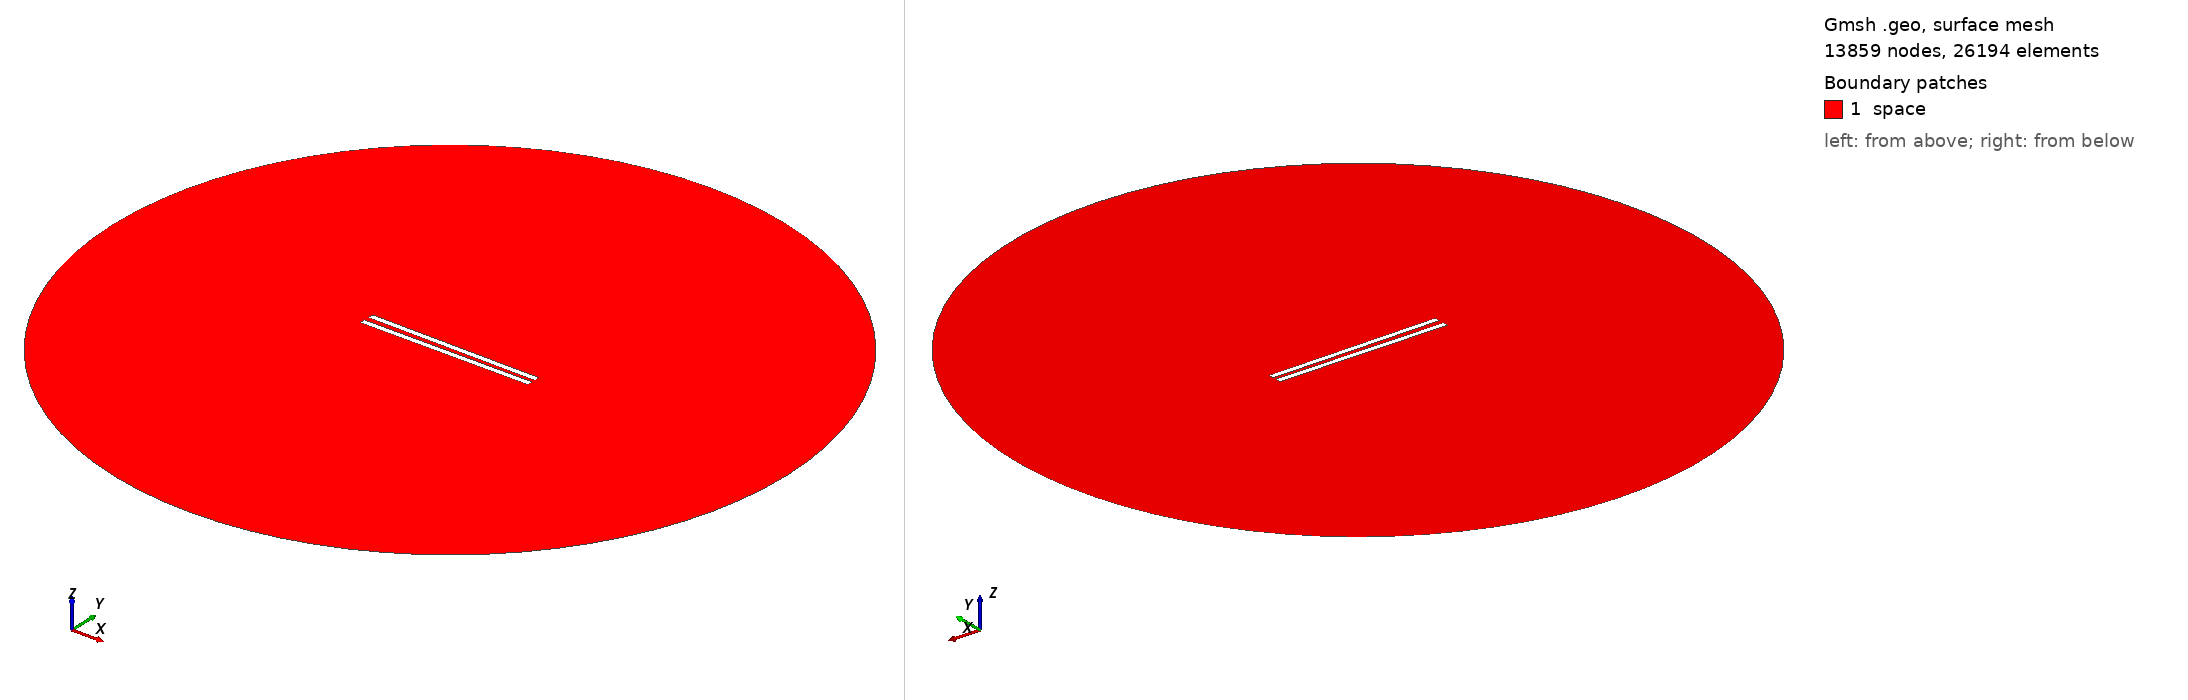

Gmsh geometry script, surface-meshed: 13859 nodes, 26194 surface elements. Boundary patches (legend numbers): 1 space. Left view from above one corner, right view from below the opposite corner. Legend entries are the model's physical surfaces. The drawing asked Gmsh for element sizes between 1% and 20% of the model's largest extent; the script's own settings can give other sizes.

=== 488.geo (drawn) ===
// Set the geometry kernel
SetFactory("OpenCASCADE");

//---------------------------------------
// Rectangles
//---------------------------------------

// Rectangle 1 (top)
Point(1) = {-49.67777777777778, 1.1944444444444444, 0, 1.0};
Point(2) = {49.67777777777778, 1.1944444444444444, 0, 1.0};
Point(3) = {49.67777777777778, 4.550000000000001, 0, 1.0};
Point(4) = {-49.67777777777778, 4.550000000000001, 0, 1.0};

Line(1) = {1, 2};
Line(2) = {2, 3};
Line(3) = {3, 4};
Line(4) = {4, 1};

Line Loop(1) = {1, 2, 3, 4};
Plane Surface(1) = {1};

Rotate { {0, 0, 1}, {0,  1.1944444444444444,  0}, -0.01 } {
  Surface{1};
}

// Rectangle 2 (bottom)
Point(5) = {-49.67777777777778, -1.1944444444444444, 0, 1.0};
Point(6) = {49.67777777777778, -1.1944444444444444, 0, 1.0};
Point(7) = {49.67777777777778, -4.550000000000001, 0, 1.0};
Point(8) = {-49.67777777777778, -4.550000000000001, 0, 1.0};

Line(5) = {5, 6};
Line(6) = {6, 7};
Line(7) = {7, 8};
Line(8) = {8, 5};

Line Loop(2) = {5, 6, 7, 8};
Plane Surface(2) = {2}; 


//---------------------------------------
// Circle
//---------------------------------------

// Define points
Point(9) = {0, 0, 0};        // Center
Point(10) = {200, 0, 0};     // Start point
Point(11) = {0, 200, 0};     // 90 degrees
Point(12) = {-200, 0, 0};    // 180 degrees
Point(13) = {0, -200, 0};    // 270 degrees

// Define circle arcs (each needs start, center, end)
Circle(9) = {10, 9, 11};
Circle(10) = {11, 9, 12};
Circle(11) = {12, 9, 13};
Circle(12) = {13, 9, 10};

// Define curve loop and surface if needed
Curve Loop(3) = {9, 10, 11, 12};
Surface(3) = {3};

// Subtract Rectangles from Circle
BooleanDifference{ Surface{3}; Delete; }{ Surface{1}; Surface{2}; Delete; }

//---------------------------------------
// Transfinite Lines and Surface
//---------------------------------------
r = 7;
Transfinite Line {1, 3} = 50*r Using Progression 1;
Transfinite Line {2, 4} = 2*r Using Progression 1;
Transfinite Line {5, 7} = 50*r Using Progression 1;
Transfinite Line {6, 8} = 2*r Using Progression 1;
Transfinite Line {9, 10, 11, 12} = 20 Using Progression 1;

//---------------------------------------
// Define Physical Groups
//---------------------------------------                

//--- Physical Curves
// Physical groups for boundaries
Physical Line("force_segment", 10) = {1};
Physical Line("upper_plate", 11) = {2, 3, 4};
Physical Line("lower_plate", 12) = {5, 6, 7, 8};
Physical Line("boundary", 20) = {9, 10, 11, 12};

//--- Physical Surfaces
Physical Surface("space", 30) = {3};

//---------------------------------------
// 6. Generate the Mesh
//---------------------------------------
Mesh 2;  // 2D mesh generation
